4-way image classification set "Dataset" from GitHub (arsalannkhann/Brain-Tumor-Detection); label vocabulary: glioma, meningioma, no tumor, pituitary tumor.

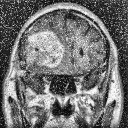
Label: meningioma

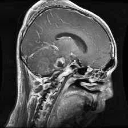
Label: glioma

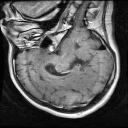
Label: pituitary tumor

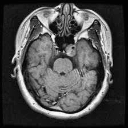
Label: pituitary tumor

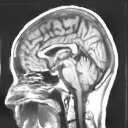
Label: no tumor

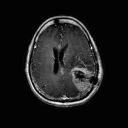
Label: glioma
